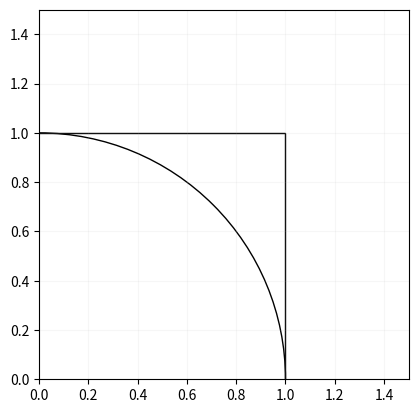

Here is the Python script that generated this plot:
import numpy as np
import matplotlib.pyplot as plt
from matplotlib.patches import Circle, Rectangle
from matplotlib.animation import FuncAnimation
import random

point = 0
blues = 0
reds = 0
def get_distance(x, y):
    return np.sqrt(np.power(x - 0, 2) + np.power(y - 0, 2))


def get_random_point(lower, upper):
    x = random.uniform(lower, upper)
    y = random.uniform(lower, upper)
    return x, y

def update(frame):
    global point  
    global reds
    global blues
    x, y = get_random_point(0, 1)
    color = 'blue' if get_distance(x, y) < 1 else 'red'
    if color == 'blue':
        blues += 1
    else:
        reds += 1
    plt.scatter(x, y, color=color)
    plt.title(f'Random points PI approximation')
    point += 1
    plt.legend([f"n of points: {point}", f"blues = {blues}", f"reds = {reds}", f"pi approximation = {blues*4/(blues+reds):.2f}"], bbox_to_anchor=(1, 1), markerscale=0)


circle = Circle((0, 0), 1, fill=False, color='black')
square = Rectangle((-1, -1), 2, 2, fill=False)

fig, ax = plt.subplots()
ax.set_xlim(0, 1.5)
ax.set_ylim(0, 1.5)
ax.grid(alpha=0.1)
ax.add_patch(circle)
ax.add_patch(square)
ax.set_aspect('equal')

num_frames = 10000
animation = FuncAnimation(fig, update, frames=range(num_frames), interval=5) 
plt.show()
